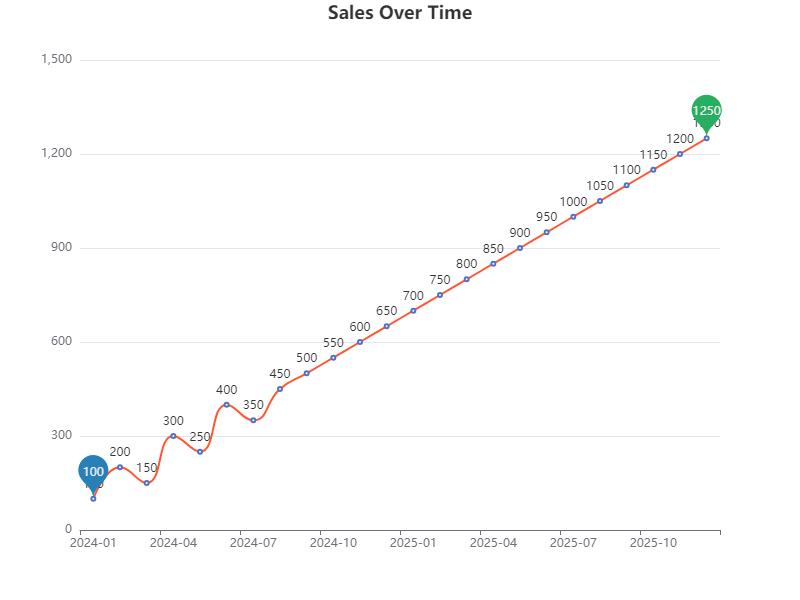

The data file committed next to this chart (first rows):
Date, Sales
2024-01, 100
2024-02, 200
2024-03, 150
2024-04, 300
2024-05, 250
2024-06, 400
2024-07, 350
2024-08, 450
2024-09, 500
2024-10, 550
2024-11, 600
2024-12, 650
2025-01, 700
2025-02, 750
2025-03, 800
2025-04, 850
2025-05, 900
2025-06, 950
2025-07, 1000
2025-08, 1050
2025-09, 1100
2025-10, 1150
2025-11, 1200
2025-12, 1250
